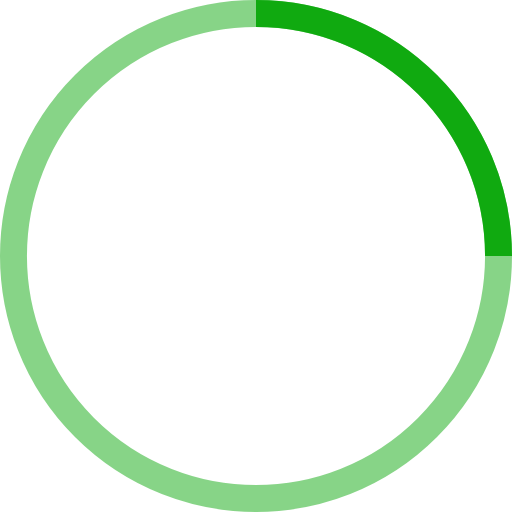
t = 0.00 s
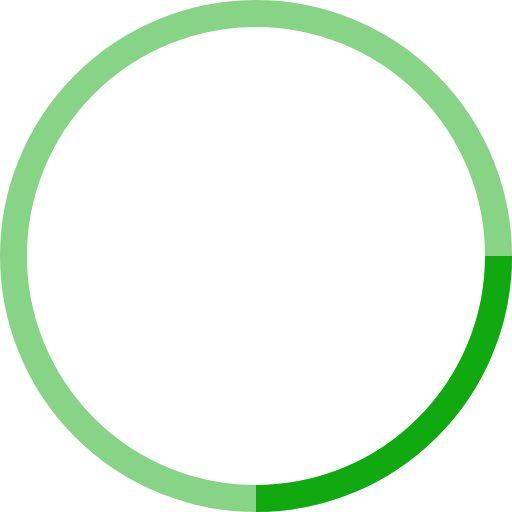
t = 0.25 s
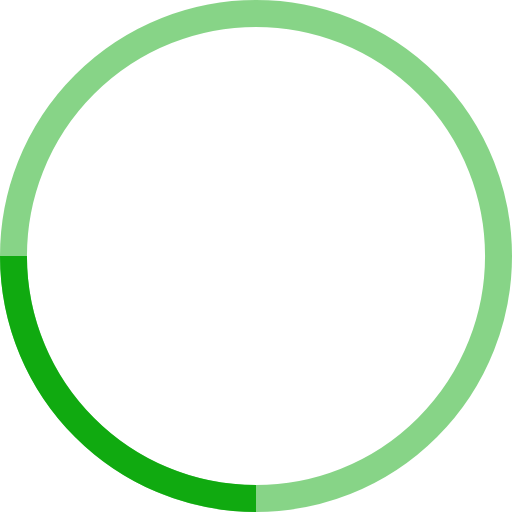
t = 0.50 s
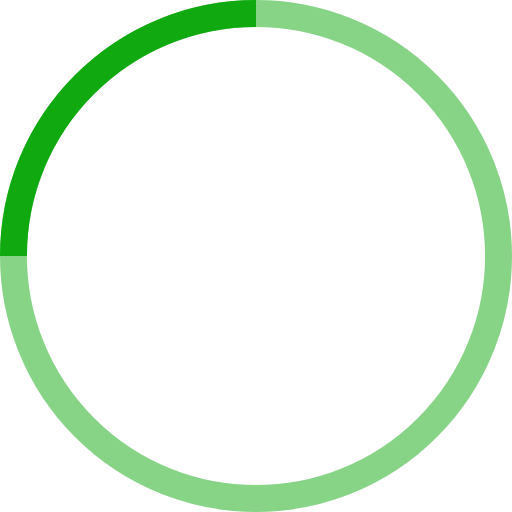
t = 0.75 s

The animated SVG that drew these frames (rendered in a browser with its animation timeline set to each time). Animation: 1 SMIL element (animateTransform=1); one cycle of 1.00 s, repeats indefinitely.

<!-- By Sam Herbert (@sherb), for everyone. More @ http://goo.gl/7AJzbL -->
<svg width="38" height="38" viewBox="0 0 38 38" xmlns="http://www.w3.org/2000/svg" stroke="#10aa10">
    <g fill="none" fill-rule="evenodd">
        <g transform="translate(1 1)" stroke-width="2">
            <circle stroke-opacity=".5" cx="18" cy="18" r="18"/>
            <path d="M36 18c0-9.94-8.06-18-18-18">
                <animateTransform
                    attributeName="transform"
                    type="rotate"
                    from="0 18 18"
                    to="360 18 18"
                    dur="1s"
                    repeatCount="indefinite"/>
            </path>
        </g>
    </g>
</svg>